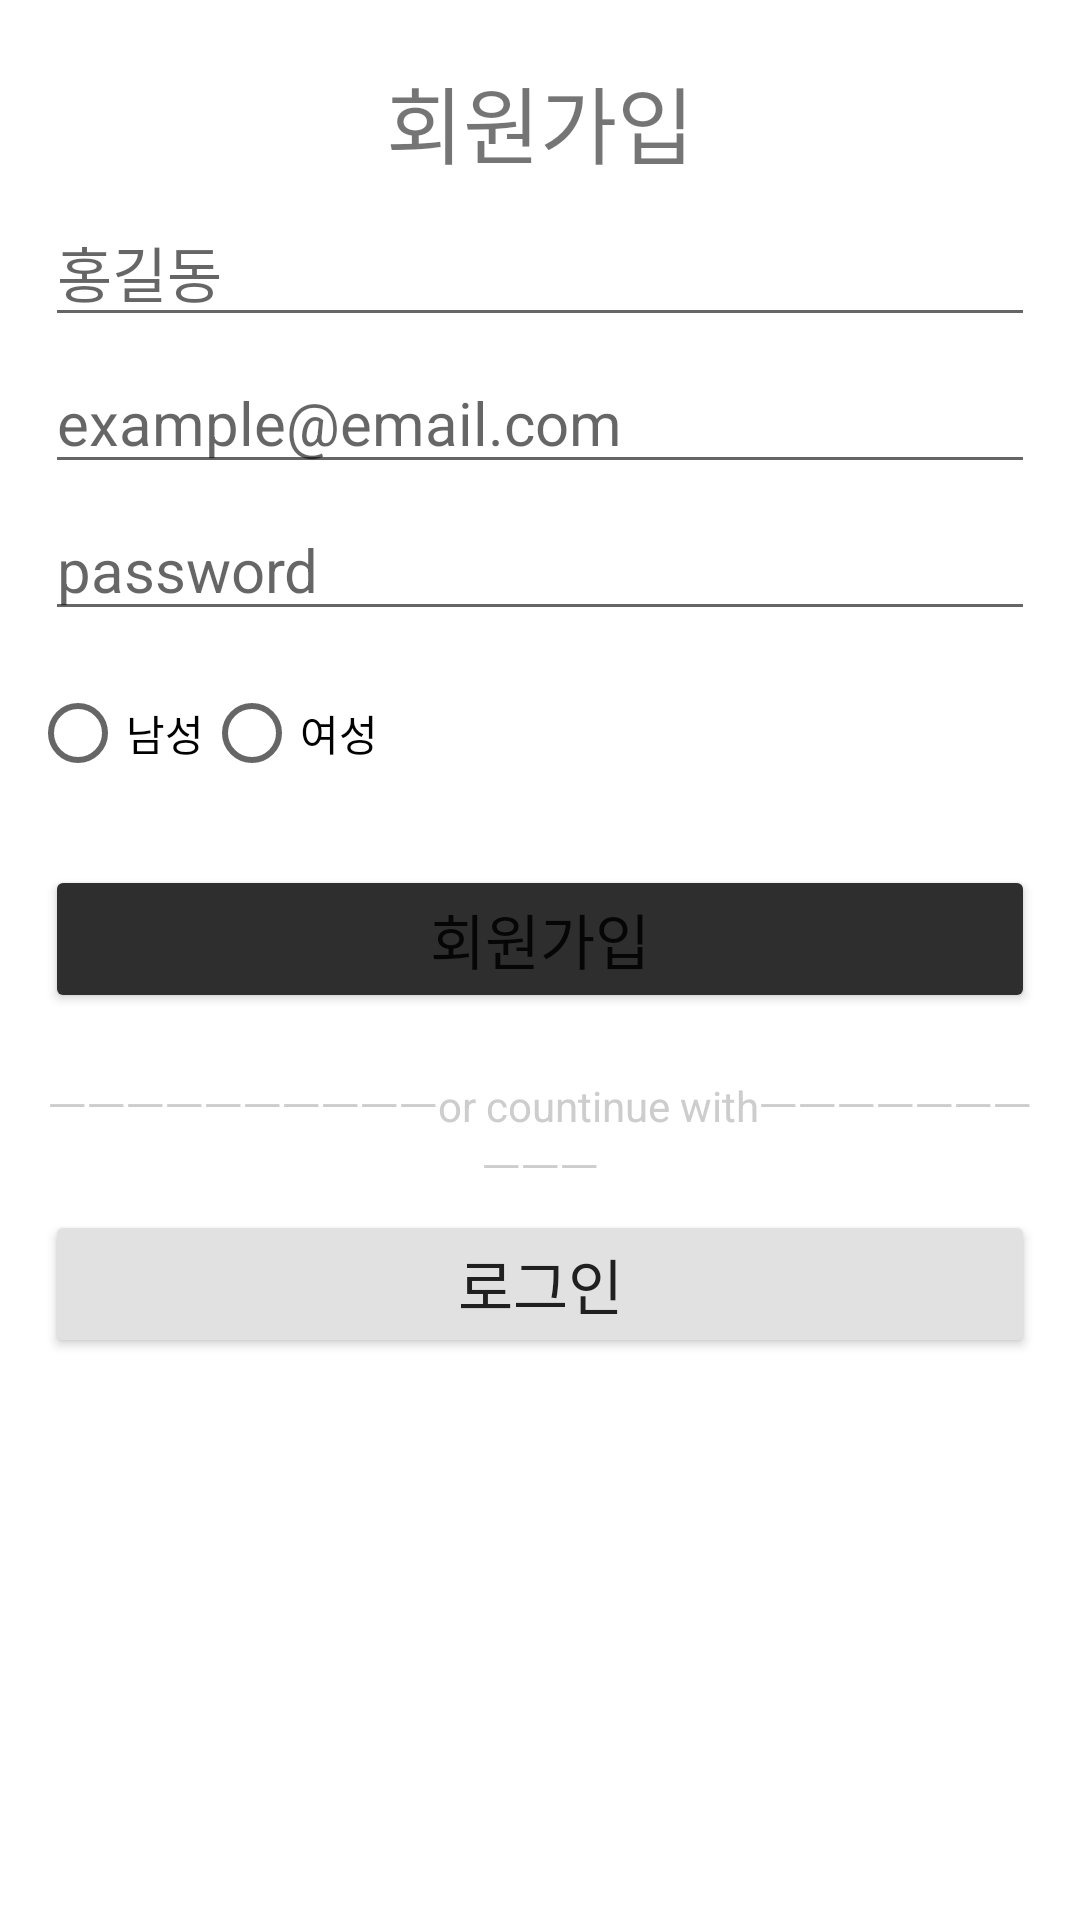

The Android layout XML behind this screen, and the referenced resources:
<!-- AndroidManifest.xml: application theme Theme.MediaSpot -->
<!-- res/layout/activity_register.xml -->
<?xml version="1.0" encoding="utf-8"?>
<androidx.constraintlayout.widget.ConstraintLayout xmlns:android="http://schemas.android.com/apk/res/android"
    xmlns:app="http://schemas.android.com/apk/res-auto"
    xmlns:tools="http://schemas.android.com/tools"
    android:id="@+id/main"
    android:layout_width="match_parent"
    android:layout_height="match_parent"
    tools:context=".RegisterActivity">

    <ScrollView
        android:layout_width="match_parent"
        android:layout_height="match_parent"
        app:layout_constraintBottom_toBottomOf="parent"
        app:layout_constraintEnd_toEndOf="parent"
        app:layout_constraintStart_toStartOf="parent"
        app:layout_constraintTop_toTopOf="parent">

        <LinearLayout
            android:layout_width="match_parent"
            android:layout_height="wrap_content"
            android:orientation="vertical">

            <TextView
                android:id="@+id/title"
                android:layout_width="match_parent"
                android:layout_height="wrap_content"
                android:layout_marginLeft="15dp"
                android:layout_marginTop="20dp"
                android:layout_marginRight="15dp"
                android:gravity="center_horizontal"
                android:text="회원가입"
                android:textSize="28sp" />

            <EditText
                android:id="@+id/editName"
                android:layout_width="match_parent"
                android:layout_height="wrap_content"
                android:layout_marginLeft="15dp"
                android:layout_marginTop="5dp"
                android:layout_marginRight="15dp"
                android:ems="10"
                android:hint="홍길동"
                android:inputType="text"
                android:textSize="20sp" />

            <EditText
                android:id="@+id/editEmail"
                android:layout_width="match_parent"
                android:layout_height="wrap_content"
                android:layout_marginLeft="15dp"
                android:layout_marginTop="5dp"
                android:layout_marginRight="15dp"
                android:ems="10"
                android:hint="example@email.com"
                android:inputType="textEmailAddress"
                android:textSize="20sp" />

            <EditText
                android:id="@+id/editPassword"
                android:layout_width="match_parent"
                android:layout_height="wrap_content"
                android:layout_marginLeft="15dp"
                android:layout_marginTop="5dp"
                android:layout_marginRight="15dp"
                android:ems="10"
                android:hint="password"
                android:inputType="textPassword"
                android:textSize="20sp" />

            <RadioGroup
                android:id="@+id/radioGroupGender"
                android:layout_width="match_parent"
                android:layout_height="wrap_content"
                android:layout_marginLeft="10dp"
                android:layout_marginTop="10dp"
                android:layout_marginRight="10dp"
                android:orientation="horizontal">

                <RadioButton
                    android:id="@+id/btnMale"
                    android:layout_width="wrap_content"
                    android:layout_height="wrap_content"
                    android:text="남성" />

                <RadioButton
                    android:id="@+id/btnFemale"
                    android:layout_width="wrap_content"
                    android:layout_height="wrap_content"
                    android:text="여성" />

            </RadioGroup>

            <Button
                android:id="@+id/btnRegister"
                android:layout_width="match_parent"
                android:layout_height="wrap_content"
                android:layout_marginLeft="15dp"
                android:layout_marginTop="20dp"
                android:layout_marginRight="15dp"
                android:backgroundTint="#2E2E2E"
                android:text="회원가입"
                android:textSize="20sp" />

            <TextView
                android:id="@+id/textView2"
                android:layout_width="match_parent"
                android:layout_height="wrap_content"
                android:layout_marginLeft="15dp"
                android:layout_marginTop="20dp"
                android:layout_marginRight="15dp"
                android:gravity="center"
                android:text="@string/login_with"
                android:textColor="#CDCDCD" />


            <Button
                android:id="@+id/btnLogin"
                android:layout_width="match_parent"
                android:layout_height="wrap_content"
                android:layout_marginLeft="15dp"
                android:layout_marginTop="5dp"
                android:layout_marginRight="15dp"
                android:backgroundTint="#E1E1E1"
                android:text="로그인"
                android:textColor="#202020"
                android:textSize="20sp" />

        </LinearLayout>
    </ScrollView>
</androidx.constraintlayout.widget.ConstraintLayout>
<!-- resources referenced by this layout -->
<resources>
  <string name="login_with">ㅡㅡㅡㅡㅡㅡㅡㅡㅡㅡor countinue withㅡㅡㅡㅡㅡㅡㅡㅡㅡㅡ</string>
  <style name="Theme.MediaSpot" parent="Theme.MaterialComponents.DayNight.NoActionBar">
          
          <item name="colorPrimary">@color/purple_500</item>
          <item name="colorPrimaryVariant">@color/purple_700</item>
          <item name="colorOnPrimary">@color/white</item>
          
          <item name="colorSecondary">@color/teal_200</item>
          <item name="colorSecondaryVariant">@color/teal_700</item>
          <item name="colorOnSecondary">@color/black</item>
          
          <item name="android:statusBarColor">?attr/colorPrimaryVariant</item>
          
      </style>
  <color name="purple_500">#FF6200EE</color>
  <color name="purple_700">#FF3700B3</color>
  <color name="white">#FFFFFFFF</color>
  <color name="teal_200">#FF03DAC5</color>
  <color name="teal_700">#FF018786</color>
  <color name="black">#FF000000</color>
</resources>
